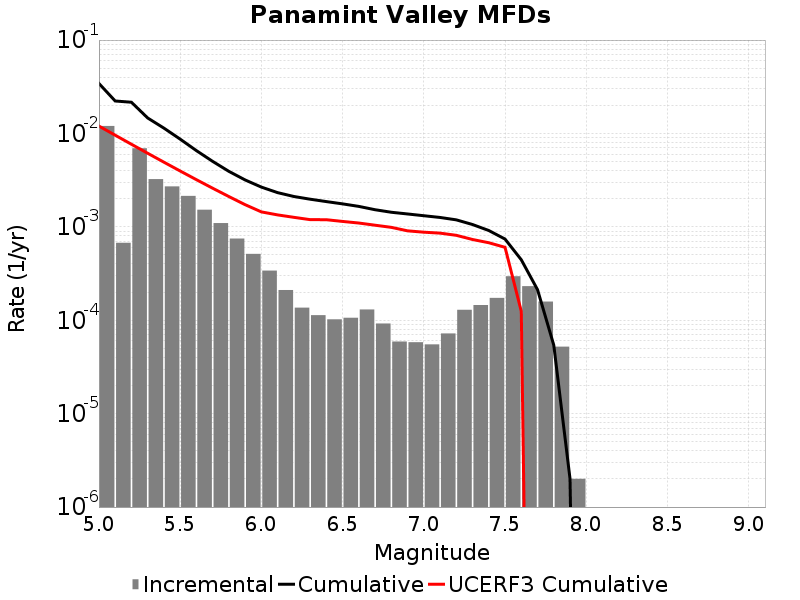

The data file committed next to this chart (first rows):
Magnitude, Incremental Rate, Cumulative Rate, UCERF3 Cumulative Rate
5.05, 0.01203, 0.03429, 0.012
5.15, 6.750245E-4, 0.02227, 0.009581
5.25, 0.006942, 0.02159, 0.007662
5.35, 0.003244, 0.01465, 0.006137
5.45, 0.00271, 0.01141, 0.004926
5.55, 0.002144, 0.008695, 0.003964
5.65, 0.001526, 0.006551, 0.0032
5.75, 0.001097, 0.005025, 0.002593
5.85, 7.4924715E-4, 0.003928, 0.002111
5.95, 5.1354023E-4, 0.003179, 0.001728
6.05, 3.400198E-4, 0.002665, 0.001446
6.15, 2.1063173E-4, 0.002325, 0.001343
6.25, 1.3640911E-4, 0.002114, 0.001265
6.35, 1.1333993E-4, 0.001978, 0.001195
6.45, 1.0230684E-4, 0.001865, 0.001193
6.55, 1.0631887E-4, 0.001762, 0.001143
6.65, 1.3039107E-4, 0.001656, 0.001099
6.75, 9.227676E-5, 0.001526, 0.001042
6.85, 5.9177484E-5, 0.001433, 9.879785E-4
6.95, 5.8174475E-5, 0.001374, 9.0638804E-4
7.05, 5.5165452E-5, 0.001316, 8.76918E-4
7.15, 7.221659E-5, 0.001261, 8.568118E-4
7.25, 1.2938806E-4, 0.001189, 8.1184506E-4
7.35, 1.4543619E-4, 0.001059, 7.324243E-4
7.45, 1.7352043E-4, 9.137405E-4, 6.760826E-4
7.55, 2.958874E-4, 7.402201E-4, 6.0367596E-4
7.65, 2.316949E-4, 4.4433263E-4, 1.248473E-4
7.75, 1.584753E-4, 2.1263774E-4, 0.0
7.85, 5.215643E-5, 5.4162443E-5, 0.0
7.95, 2.0060165E-6, 2.0060165E-6, 0.0
8.05, 0.0, 0.0, 0.0
8.15, 0.0, 0.0, 0.0
8.25, 0.0, 0.0, 0.0
8.35, 0.0, 0.0, 0.0
8.45, 0.0, 0.0, 0.0
8.55, 0.0, 0.0, 0.0
8.65, 0.0, 0.0, 0.0
8.75, 0.0, 0.0, 0.0
8.85, 0.0, 0.0, 0.0
8.95, 0.0, 0.0, 0.0
9.05, 0.0, 0.0, 0.0
